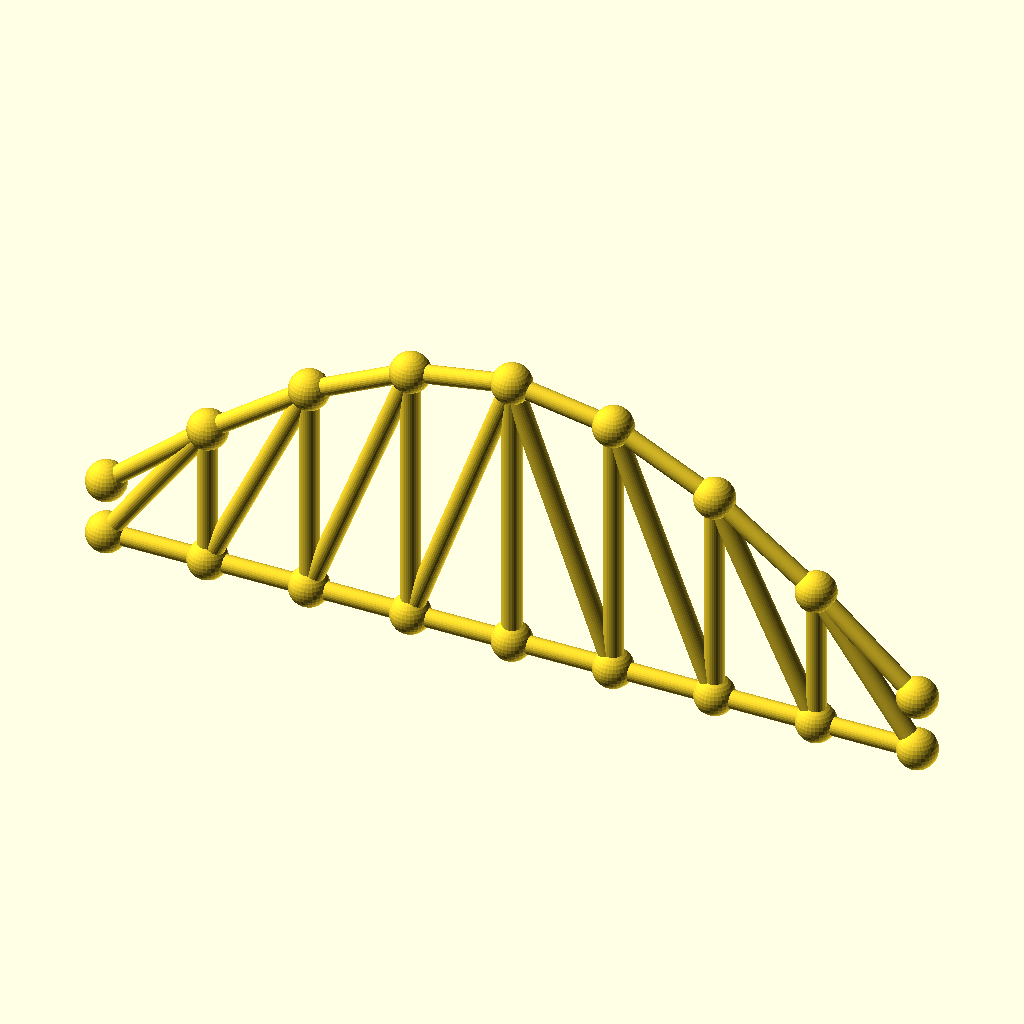
Cell 1: rendered with the file's own defaults.
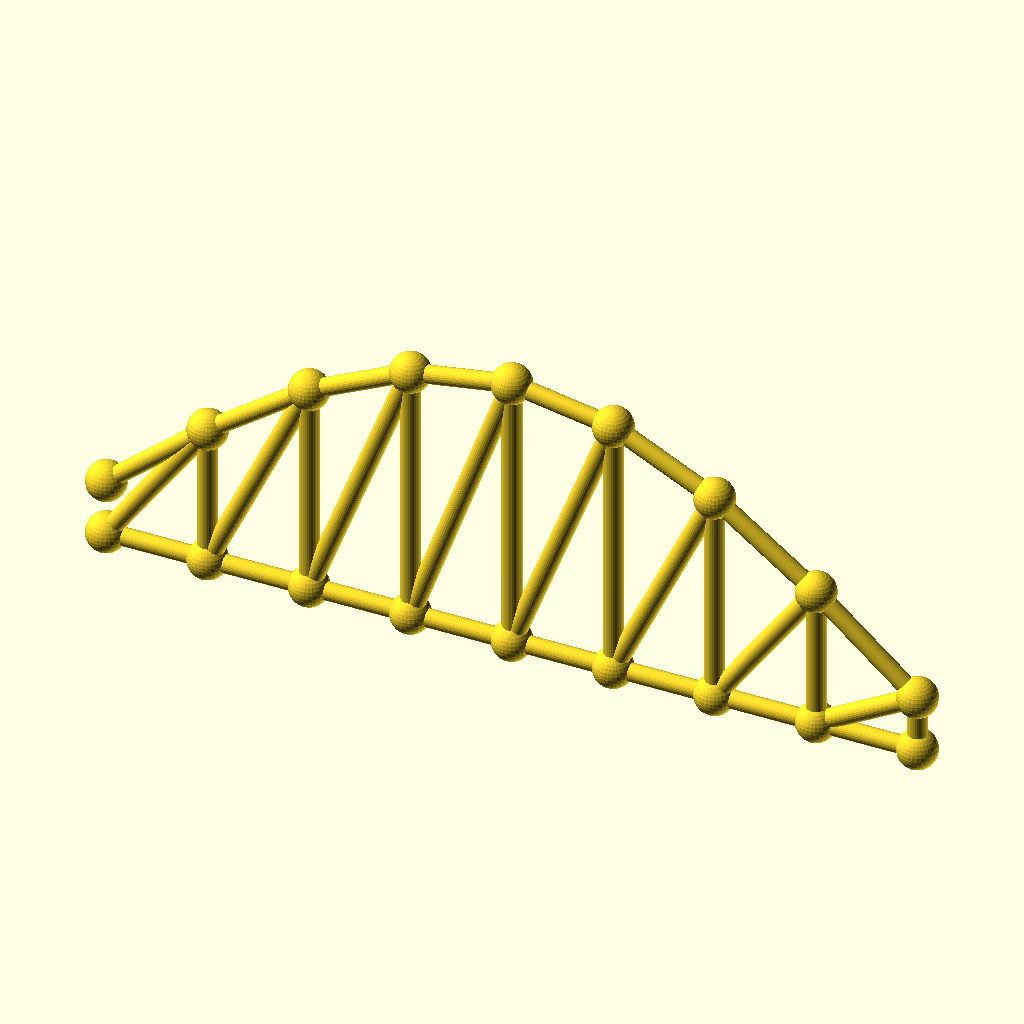
Cell 2 — panels set to 16, the other parameters unchanged.
The same orthographic view direction (rotation 55°, 0°, 25°; colour scheme Cornfield) for every cell, with the view re-fitted per cell, so scale and position can differ between cells.
The OpenSCAD source (optional_data/data/gen3/archtrusses/part_0003.scad):
$fn = 32;

// ----------------------------------------------------------------------
// Arched truss: span 236.8 mm, rise 66.3 mm, 8 panels
// ----------------------------------------------------------------------

// --- parameters (mm) ---
panels = 8;               // number of panels
panel_p = 29.6;           // panel length, X
span = 236.8;             // span between the end joints
rise = 66.3;              // top chord rise above the springing
camber = 16.57;           // top chord height above the bottom chord at the ends
chord_r = 2.6;            // chord member radius
diag_r = 2.8;             // diagonal radius
joint_r = 5.73;           // joint ball radius

module member(a, b, r) {
  /* rod: cylinder from joint a to joint b */
  d = b - a;
  length = norm(d);
  translate(a) rotate([0, acos(d[2] / length), atan2(d[1], d[0])])
    cylinder(h = length, r = r);
}

module joint(p, r) {
  /* ball at the joint centre */
  translate(p) sphere(r = r);
}

bottom = [[0, 0, 0], [29.6, 0, 0], [59.2, 0, 0], [88.8, 0, 0], [118.4, 0, 0], [148, 0, 0], [177.6, 0, 0], [207.2, 0, 0], [236.8, 0, 0]];
top = [[0, 0, 16.57], [29.6, 0, 41.942], [59.2, 0, 63.451], [88.8, 0, 77.823], [118.4, 0, 82.87], [148, 0, 77.823], [177.6, 0, 63.451], [207.2, 0, 41.942], [236.8, 0, 16.57]];

for (i = [0 : panels - 1]) member(bottom[i], bottom[i + 1], chord_r);
for (i = [0 : panels - 1]) member(top[i], top[i + 1], chord_r);
/* verticals */
for (i = [1 : panels - 1]) member(bottom[i], top[i], diag_r);
/* diagonals lean toward mid span */
for (i = [0 : panels - 1]) {
  if (i < panels / 2) {
    member(bottom[i], top[i + 1], diag_r);
  } else {
    member(top[i], bottom[i + 1], diag_r);
  }
}
/* joint balls */
for (i = [0 : panels]) joint(bottom[i], joint_r);
for (i = [0 : panels]) joint(top[i], joint_r);
Parameter table extracted from the source (name, type, default, range or options):
panels: number, default 8
panel_p: number, default 29.6
span: number, default 236.8
rise: number, default 66.3
camber: number, default 16.57
chord_r: number, default 2.6
diag_r: number, default 2.8
joint_r: number, default 5.73
